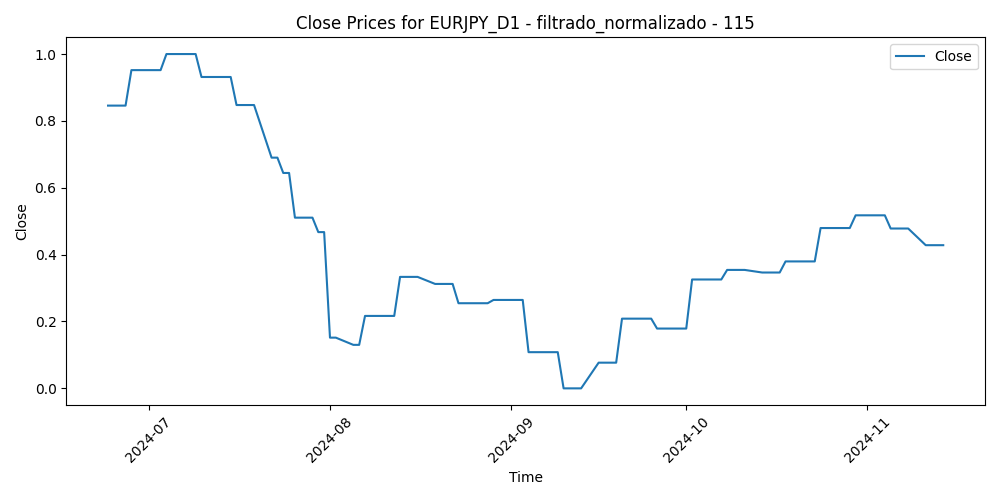

Source data for this figure (header and first rows):
Time, Close, Volume, diferencia_media_115
2024-06-24, 0.8458, 0.1023, 0.1257
2024-06-25, 0.8458, 0.08269, 0.1446
2024-06-26, 0.8458, 0.1453, 0.1145
2024-06-27, 0.8458, 0.1172, 0.102
2024-06-28, 0.9519, 0.2145, 0.09281
2024-07-01, 0.9519, 0.1644, 0.0447
2024-07-02, 0.9519, 0.07206, 0.04508
2024-07-03, 0.9519, 0.09957, 0.002853
2024-07-04, 1.0, 0.0, 0.01459
2024-07-05, 1.0, 0.1684, 0.0261
2024-07-08, 1.0, 0.135, 0.03928
2024-07-09, 1.0, 0.06111, 0.02944
2024-07-10, 0.9314, 0.02488, 0.0
2024-07-11, 0.9314, 0.1935, 0.1308
2024-07-12, 0.9314, 0.3425, 0.1619
2024-07-15, 0.9314, 0.1704, 0.1662
2024-07-16, 0.8475, 0.1203, 0.151
2024-07-17, 0.8475, 0.3032, 0.2469
2024-07-18, 0.8475, 0.3199, 0.2212
2024-07-19, 0.8475, 0.2106, 0.2301
2024-07-22, 0.6901, 0.2204, 0.2517
2024-07-23, 0.6901, 0.2455, 0.3671
2024-07-24, 0.6443, 0.3772, 0.4751
2024-07-25, 0.6443, 0.513, 0.4706
2024-07-26, 0.5106, 0.3718, 0.474
2024-07-29, 0.5106, 0.4032, 0.4889
2024-07-30, 0.4674, 0.418, 0.5665
2024-07-31, 0.4674, 0.7292, 0.7129
2024-08-01, 0.1517, 0.6596, 0.7736
2024-08-02, 0.1517, 0.8181, 0.8396
2024-08-05, 0.1301, 1.0, 0.9375
2024-08-06, 0.1301, 0.886, 0.9396
2024-08-07, 0.2167, 0.7392, 0.8115
2024-08-08, 0.2167, 0.7914, 0.7826
2024-08-09, 0.2167, 0.5855, 0.8227
2024-08-12, 0.2167, 0.4782, 0.7752
2024-08-13, 0.3334, 0.5158, 0.7481
2024-08-14, 0.3334, 0.4949, 0.7068
2024-08-15, 0.3334, 0.4113, 0.6275
2024-08-16, 0.3334, 0.3716, 0.6802
2024-08-19, 0.3124, 0.4822, 0.6948
2024-08-20, 0.3124, 0.4568, 0.7376
2024-08-21, 0.3124, 0.5566, 0.7221
2024-08-22, 0.3124, 0.3551, 0.6928
2024-08-23, 0.2547, 0.4081, 0.7419
2024-08-26, 0.2547, 0.3404, 0.7572
2024-08-27, 0.2547, 0.2868, 0.7711
2024-08-28, 0.2547, 0.3016, 0.7806
2024-08-29, 0.2645, 0.3867, 0.7874
2024-08-30, 0.2645, 0.2756, 0.7434
2024-09-02, 0.2645, 0.1329, 0.6802
2024-09-03, 0.2645, 0.3762, 0.7824
2024-09-04, 0.1082, 0.4205, 0.8497
2024-09-05, 0.1082, 0.3899, 0.8438
2024-09-06, 0.1082, 0.5067, 0.9263
2024-09-09, 0.1082, 0.3612, 0.911
2024-09-10, 0.0, 0.3075, 0.96
2024-09-11, 0.0, 0.5153, 0.968
2024-09-12, 0.0, 0.4746, 0.9495
2024-09-13, 0.0, 0.4226, 1.0
... 44 more rows
